Run: headless pygame with SDL's dummy video driver; simulated clock (each Clock.tick advances the game by its frame time, no real sleeping); random seed 0; keys injected as events and as key.get_pressed() state; no mouse input.
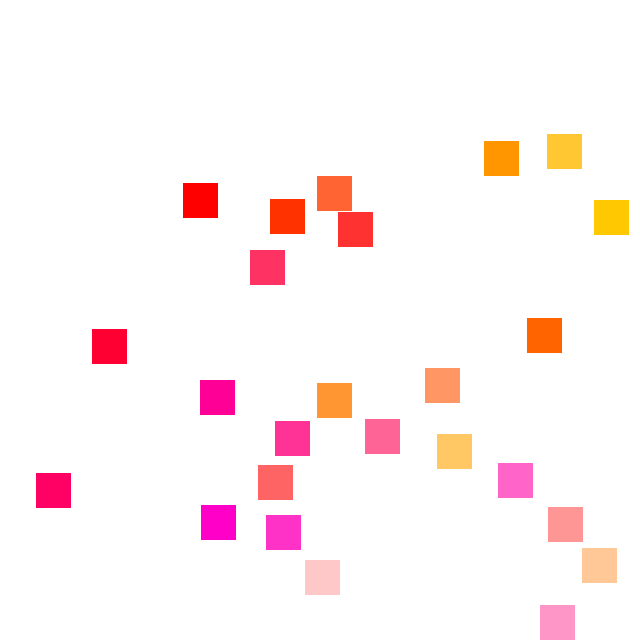
Frame 1 of 4 · flips 1–60 · no input
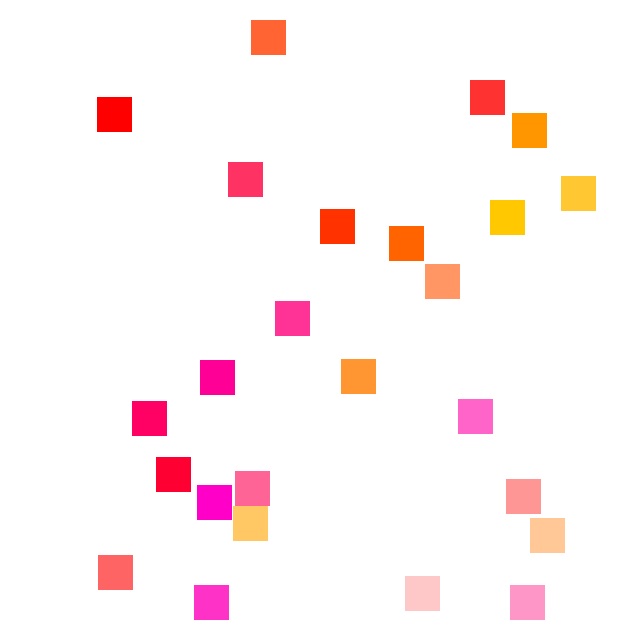
Frame 2 of 4 · flips 61–180 · tapped SPACE, RETURN · held RIGHT (→), D
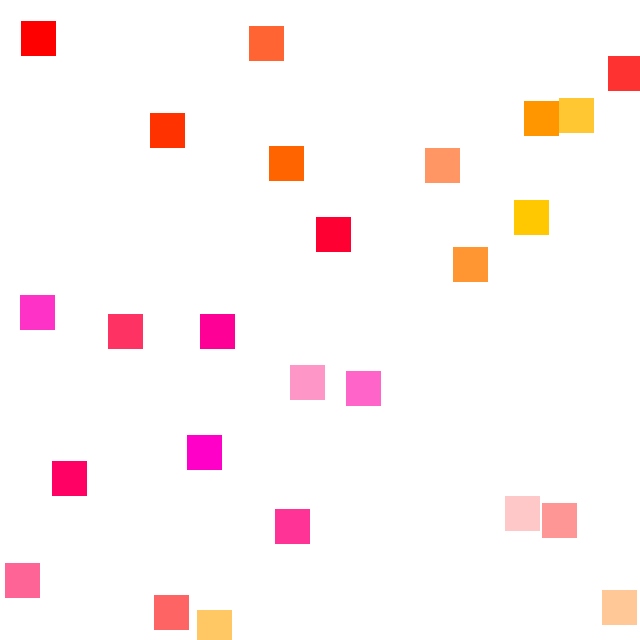
Frame 3 of 4 · flips 181–300 · held DOWN (↓), S
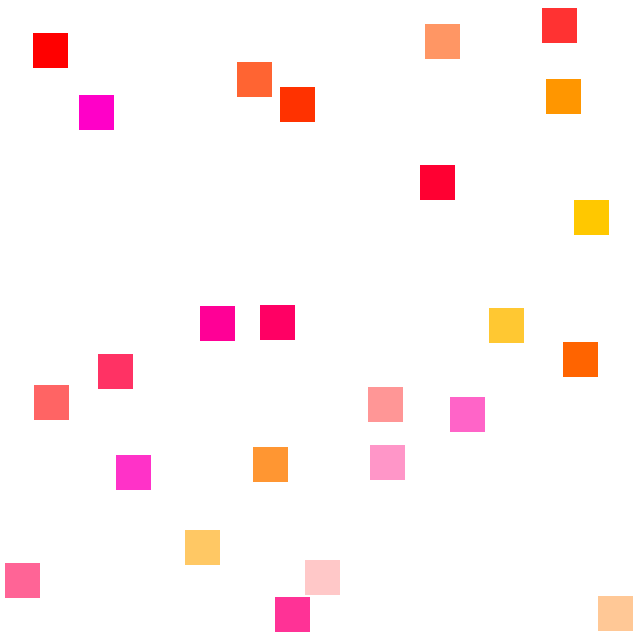
Frame 4 of 4 · flips 301–420 · held LEFT (←), A, UP (↑), W

The pygame program that drew these frames:

import pygame, sys, random
pygame.init()
groesse = breite, hoehe = 640, 640
screen = pygame.display.set_mode(groesse)

def draw_background():
    screen.fill([255, 255, 255])
    # pygame.draw.circle(screen, [0, 0, 150], [320, 320], 1, 0)

class Rechteck(pygame.sprite.Sprite):
    def __init__(self, farbe, groesse, ort, speed):
        pygame.sprite.Sprite.__init__(self)
        self.image = pygame.Surface(groesse)
        self.image.fill(farbe)
        self.rect = self.image.get_rect()
        self.rect.left, self.rect.top = ort
        self.speed = speed

    def bewegen(self):
        self.rect = self.rect.move(self.speed)
        if self.rect.left < 0 or self.rect.right > breite:
            self.speed[0] = -self.speed[0]
        
        if self.rect.top < 0 or self.rect.bottom > hoehe:
            self.speed[1] = -self.speed[1]

def animieren(gruppe):
    draw_background()
    for rechteck in gruppe:
        rechteck.bewegen()
    for rechteck in gruppe:
        gruppe.remove(rechteck)
        if pygame.sprite.spritecollide(rechteck, gruppe, False):
            rechteck.speed[0] = -rechteck.speed[0]
            rechteck.speed[1] = -rechteck.speed[1]
        gruppe.add(rechteck)
        screen.blit(rechteck.image, rechteck.rect)
    pygame.display.flip()

draw_background()
gruppe = pygame.sprite.Group()
uhr = pygame.time.Clock()

for zeile in range(5):
    for spalte in range(5):
        ort = [spalte * 75 + 200, zeile * 75 + 200]
        speed = [random.randint(-5, 5), random.randint(-5, 5)]
        rechteck = Rechteck([255, spalte * 50, zeile * 50], [35, 35], ort, speed)
        gruppe.add(rechteck)
for rechteck in gruppe:
    screen.blit(rechteck.image, rechteck.rect)


pygame.display.flip()
pygame.time.delay(3000)

while True:
    for event in pygame.event.get():
        if event.type == pygame.QUIT:
            print(uhr.get_fps())
            sys.exit()
    animieren(gruppe)
    uhr.tick(60)
    
